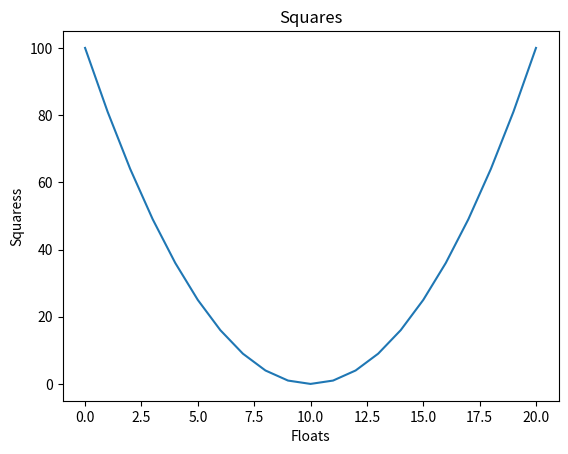

Reproduce this figure in Python.
"""
Squares
  a) Use list comprehension to create a list of squares from -10 to 10
  a) Plot this list using matplotlib. 
"""

import matplotlib.pyplot as plt

# a) list of squares
print([i**2 for i in range(-10,11)])

# b) Plot
squares = [i**2 for i in range(-10,11)]
plt.plot(squares)
plt.ylabel("Squaress")
plt.xlabel("Floats")
plt.title("Squares")
plt.show()
